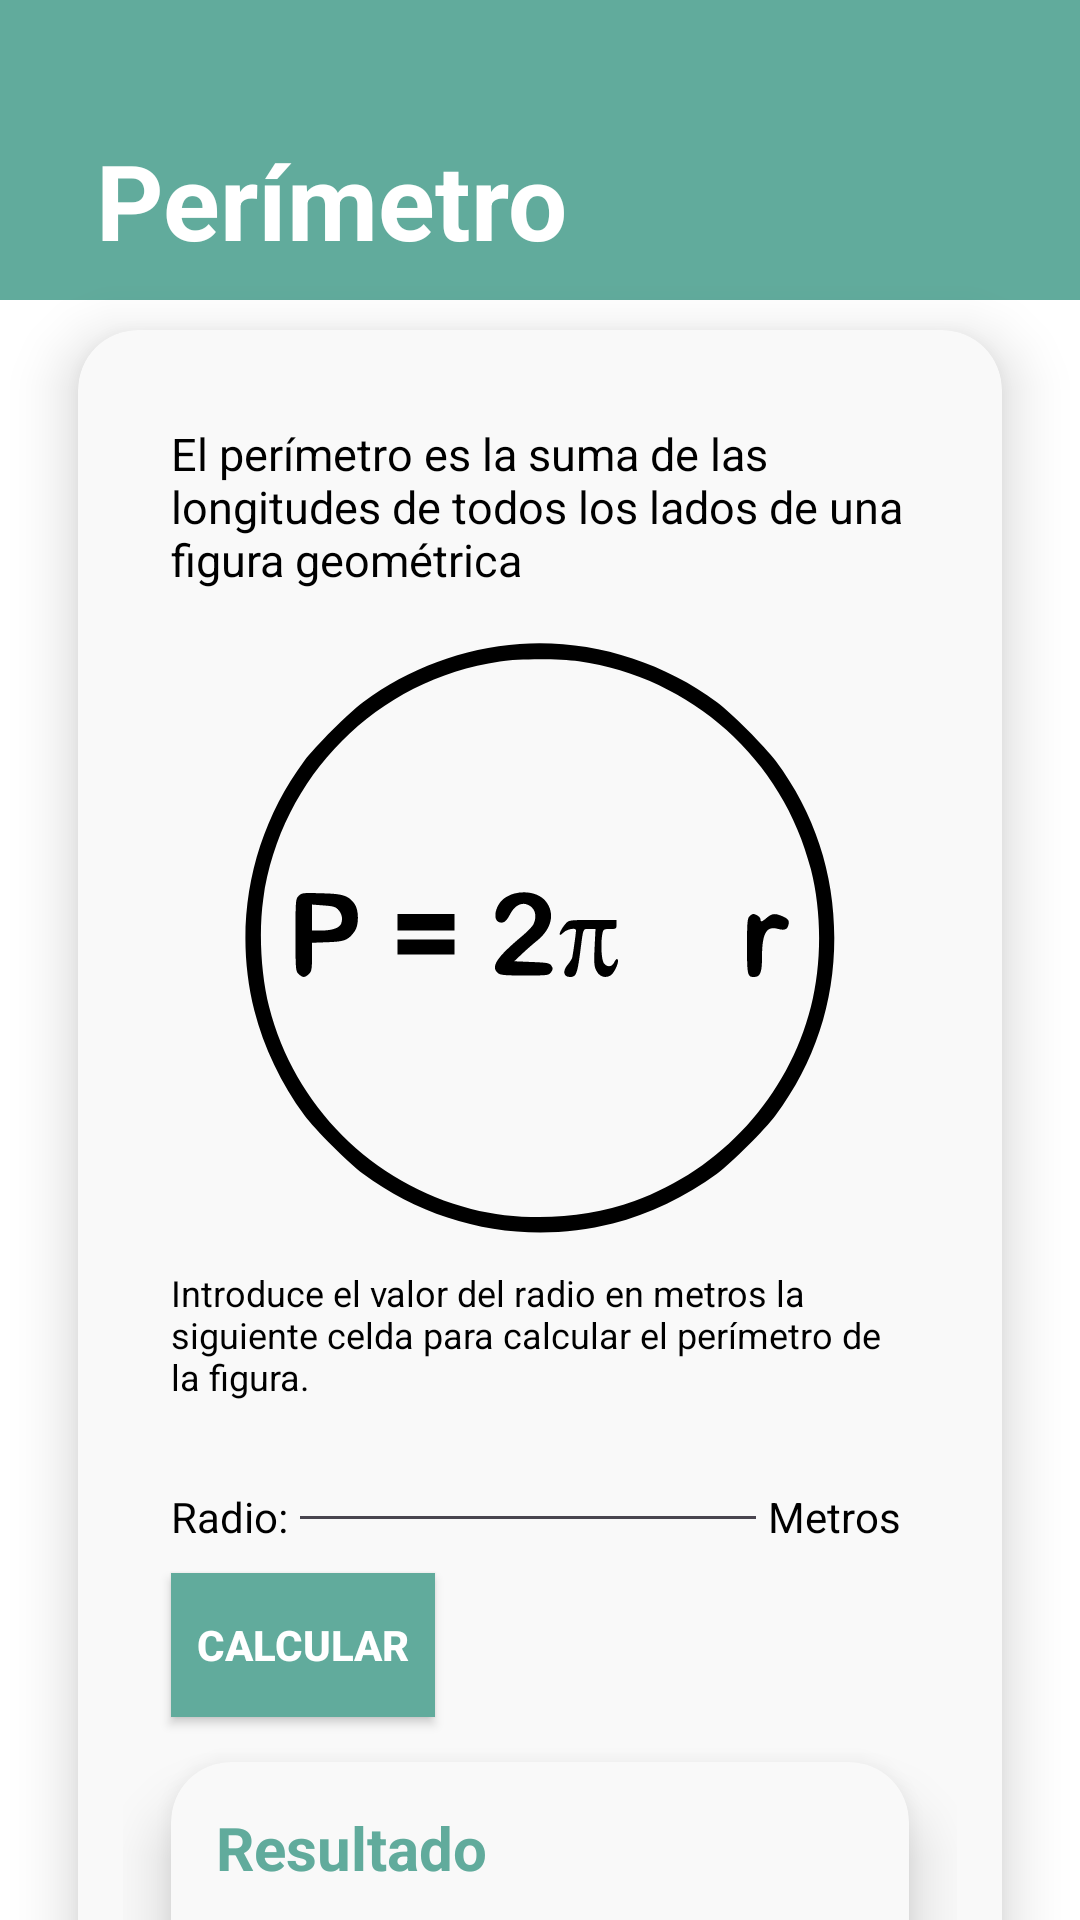

Reconstruct the res/layout file that produces this screen, plus the resources it refers to.
<!-- AndroidManifest.xml: application theme Theme.PitagorasGO -->
<!-- res/layout/activity_perimeter.xml -->
<?xml version="1.0" encoding="utf-8"?>
<androidx.constraintlayout.widget.ConstraintLayout xmlns:android="http://schemas.android.com/apk/res/android"
    xmlns:app="http://schemas.android.com/apk/res-auto"
    xmlns:tools="http://schemas.android.com/tools"
    android:layout_width="match_parent"
    android:layout_height="match_parent"
    android:background="@color/backgroundApp"
    tools:context=".PerimeterActivity">

    <View
        android:id="@+id/view"
        android:layout_width="match_parent"
        android:layout_height="100dp"
        android:background="@color/background"
        app:layout_constraintCircleRadius="15dp"
        app:layout_constraintEnd_toEndOf="parent"
        app:layout_constraintHorizontal_bias="0.0"
        app:layout_constraintStart_toStartOf="parent"
        app:layout_constraintTop_toTopOf="parent" />

    <TextView
        android:id="@+id/textView"
        android:layout_width="match_parent"
        android:layout_height="wrap_content"
        android:layout_marginStart="32dp"
        android:layout_marginEnd="32dp"
        android:layout_marginBottom="20dp"
        android:text="@string/perimeter"
        android:textColor="@color/white"
        android:textSize="35sp"
        android:textStyle="bold"
        app:layout_constraintBottom_toTopOf="@+id/viewPerimeter"
        app:layout_constraintEnd_toEndOf="parent"
        app:layout_constraintEnd_toStartOf="parent"
        app:layout_constraintStart_toStartOf="@+id/viewPerimeter" />

    

    <androidx.cardview.widget.CardView
        android:id="@+id/viewPerimeter"
        android:layout_width="match_parent"
        android:layout_height="600dp"
        android:layout_marginStart="26dp"
        android:layout_marginTop="10dp"
        android:layout_marginEnd="26dp"
        app:cardBackgroundColor="@color/backgroundCard"
        app:cardCornerRadius="20dp"
        app:cardElevation="12dp"
        app:layout_constraintEnd_toEndOf="parent"
        app:layout_constraintHorizontal_bias="0.5"
        app:layout_constraintStart_toStartOf="parent"
        app:layout_constraintTop_toBottomOf="@+id/view">

        <RelativeLayout
            android:layout_width="match_parent"
            android:layout_height="620dp"
            android:padding="15dp">

            <TextView
                android:id="@+id/tvPerimeterText"
                android:layout_width="wrap_content"
                android:layout_height="wrap_content"
                android:layout_alignParentStart="true"
                android:layout_alignParentLeft="true"
                android:layout_alignParentTop="true"
                android:layout_marginStart="16dp"
                android:layout_marginTop="16dp"
                android:layout_marginEnd="16dp"
                android:layout_marginBottom="16dp"
                android:text="@string/perimeterText"
                android:textColor="@color/black"
                android:textSize="15dp" />

            <ImageView
                android:id="@+id/img_cont"
                android:layout_width="200dp"
                android:layout_height="200dp"
                android:layout_below="@+id/tvPerimeterText"
                android:layout_alignParentStart="true"
                android:layout_alignParentEnd="true"
                android:layout_marginStart="16dp"
                android:layout_marginEnd="16dp"
                android:src="@drawable/img_perimeter" />

            <TextView
                android:id="@+id/tvFunctionInstructions"
                android:layout_width="wrap_content"
                android:layout_height="wrap_content"
                android:layout_below="@+id/img_cont"
                android:layout_marginStart="16dp"
                android:layout_marginTop="10dp"
                android:layout_marginEnd="16dp"
                android:text="@string/perimeterInstruction"
                android:textColor="@color/black"
                android:textSize="12dp" />

            <LinearLayout
                android:id="@+id/layoutPerimeter"
                android:layout_width="match_parent"
                android:layout_height="wrap_content"
                android:layout_below="@+id/tvFunctionInstructions"
                android:layout_marginStart="16dp"
                android:layout_marginTop="10dp"
                android:layout_marginEnd="16dp"
                android:orientation="horizontal">

                <TextView
                    android:layout_width="wrap_content"
                    android:layout_height="wrap_content"
                    android:layout_marginTop="8dp"
                    android:text="Radio:"
                    android:textColor="@color/black" />

                <EditText
                    android:id="@+id/editNumber"
                    android:layout_width="160dp"
                    android:layout_height="wrap_content"
                    android:ems="20"
                    android:gravity="center"
                    android:inputType="numberDecimal"
                    android:text=""
                    android:textColor="@color/black"
                    android:textSize="15dp" />

                <TextView
                    android:layout_width="wrap_content"
                    android:layout_height="wrap_content"
                    android:layout_marginTop="8dp"
                    android:text="Metros"
                    android:textColor="@color/black" />

            </LinearLayout>

            <androidx.appcompat.widget.AppCompatButton
                android:id="@+id/btn_Calcular"
                android:layout_width="wrap_content"
                android:layout_height="wrap_content"
                android:layout_below="@+id/layoutPerimeter"
                android:layout_marginStart="16dp"
                android:layout_marginTop="10dp"
                android:layout_marginEnd="16dp"
                android:background="@color/background"
                android:text="Calcular"
                android:textColor="@color/white"
                android:textStyle="bold" />


            <androidx.cardview.widget.CardView
                android:layout_width="match_parent"
                android:layout_height="100dp"
                android:layout_below="@+id/btn_Calcular"
                android:layout_marginStart="16dp"
                android:layout_marginTop="15dp"
                android:layout_marginEnd="16dp"
                app:cardBackgroundColor="@color/backgroundCard"
                app:cardCornerRadius="20dp"
                app:cardElevation="12dp"
                app:layout_constraintHorizontal_bias="0.5">

                <RelativeLayout
                    android:layout_width="match_parent"
                    android:layout_height="wrap_content"
                    android:padding="15dp">

                    <TextView
                        android:id="@+id/tvResultTittle"
                        android:layout_width="wrap_content"
                        android:layout_height="wrap_content"
                        android:text="@string/result"
                        android:textColor="@color/background"
                        android:textSize="20sp"
                        android:textStyle="bold" />

                    <androidx.appcompat.widget.LinearLayoutCompat
                        android:layout_width="match_parent"
                        android:layout_height="wrap_content"
                        android:layout_below="@+id/tvResultTittle"
                        android:orientation="horizontal">

                        <TextView
                            android:layout_width="wrap_content"
                            android:layout_height="wrap_content"
                            android:text="@string/perimeterTextResult"
                            android:textColor="@color/black" />

                        <TextView
                            android:id="@+id/tvResult"
                            android:layout_width="wrap_content"
                            android:layout_height="wrap_content"
                            android:layout_marginStart="5dp"
                            android:textColor="@color/black"
                            android:textSize="20dp"
                            tools:text="" />

                    </androidx.appcompat.widget.LinearLayoutCompat>
                </RelativeLayout>
            </androidx.cardview.widget.CardView>
        </RelativeLayout>
    </androidx.cardview.widget.CardView>

</androidx.constraintlayout.widget.ConstraintLayout>
<!-- resources referenced by this layout -->
<resources>
  <color name="background">#61AB9C</color>
  <color name="backgroundApp">#FFFFFF</color>
  <color name="backgroundCard">#F9F9F9</color>
  <color name="black">#FF000000</color>
  <color name="white">#FFFFFFFF</color>
  <!-- drawable img_perimeter: vector/xml drawable (drawable, 3232 chars, omitted) -->
  <string name="perimeter">Perímetro</string>
  <string name="perimeterInstruction">Introduce el valor del radio en metros la siguiente celda para calcular el perímetro de la figura.</string>
  <string name="perimeterText">El perímetro es la suma de las longitudes de todos los lados de una figura geométrica</string>
  <string name="perimeterTextResult">El Perimetro del circulo es: </string>
  <string name="result">Resultado</string>}
  <style name="Theme.PitagorasGO" parent="Base.Theme.PitagorasGO" />
  <style name="Base.Theme.PitagorasGO" parent="Theme.Material3.DayNight.NoActionBar">
          
          
      </style>
</resources>
